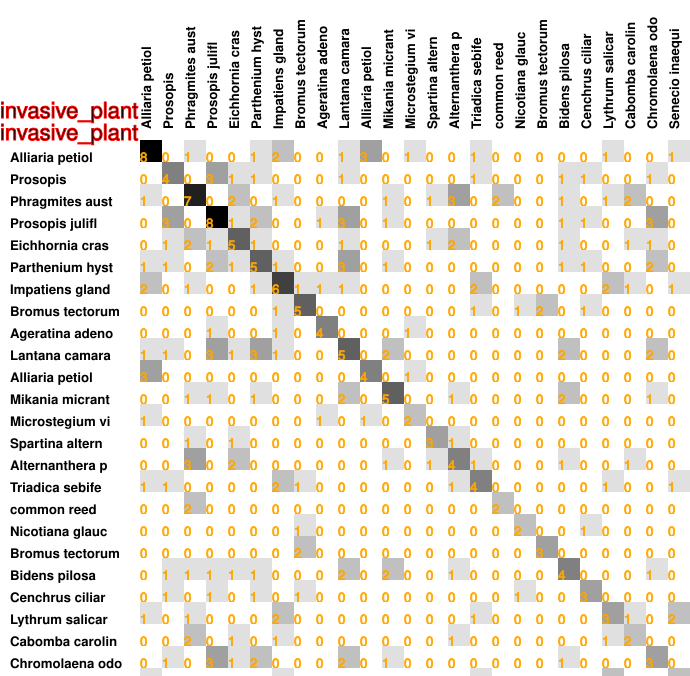

The table this chart was drawn from, first rows:
8, 0, 1, 0, 0, 1, 2, 0, 0, 1, 3, 0, 1, 0, 0, 1, 0, 0, 0, 0, 0, 1, 0, 0
0, 4, 0, 3, 1, 1, 0, 0, 0, 1, 0, 0, 0, 0, 0, 1, 0, 0, 0, 1, 1, 0, 0, 1
1, 0, 7, 0, 2, 0, 1, 0, 0, 0, 0, 1, 0, 1, 3, 0, 2, 0, 0, 1, 0, 1, 2, 0
0, 3, 0, 8, 1, 2, 0, 0, 1, 3, 0, 1, 0, 0, 0, 0, 0, 0, 0, 1, 1, 0, 0, 3
0, 1, 2, 1, 5, 1, 0, 0, 0, 1, 0, 0, 0, 1, 2, 0, 0, 0, 0, 1, 0, 0, 1, 1
1, 1, 0, 2, 1, 5, 1, 0, 0, 3, 0, 1, 0, 0, 0, 0, 0, 0, 0, 1, 1, 0, 0, 2
2, 0, 1, 0, 0, 1, 6, 1, 1, 1, 0, 0, 0, 0, 0, 2, 0, 0, 0, 0, 0, 2, 1, 0
0, 0, 0, 0, 0, 0, 1, 5, 0, 0, 0, 0, 0, 0, 0, 1, 0, 1, 2, 0, 1, 0, 0, 0
0, 0, 0, 1, 0, 0, 1, 0, 4, 0, 0, 0, 1, 0, 0, 0, 0, 0, 0, 0, 0, 0, 0, 0
1, 1, 0, 3, 1, 3, 1, 0, 0, 5, 0, 2, 0, 0, 0, 0, 0, 0, 0, 2, 0, 0, 0, 2
3, 0, 0, 0, 0, 0, 0, 0, 0, 0, 4, 0, 1, 0, 0, 0, 0, 0, 0, 0, 0, 0, 0, 0
0, 0, 1, 1, 0, 1, 0, 0, 0, 2, 0, 5, 0, 0, 1, 0, 0, 0, 0, 2, 0, 0, 0, 1
1, 0, 0, 0, 0, 0, 0, 0, 1, 0, 1, 0, 2, 0, 0, 0, 0, 0, 0, 0, 0, 0, 0, 0
0, 0, 1, 0, 1, 0, 0, 0, 0, 0, 0, 0, 0, 3, 1, 0, 0, 0, 0, 0, 0, 0, 0, 0
0, 0, 3, 0, 2, 0, 0, 0, 0, 0, 0, 1, 0, 1, 4, 1, 0, 0, 0, 1, 0, 0, 1, 0
1, 1, 0, 0, 0, 0, 2, 1, 0, 0, 0, 0, 0, 0, 1, 4, 0, 0, 0, 0, 0, 1, 0, 0
0, 0, 2, 0, 0, 0, 0, 0, 0, 0, 0, 0, 0, 0, 0, 0, 2, 0, 0, 0, 0, 0, 0, 0
0, 0, 0, 0, 0, 0, 0, 1, 0, 0, 0, 0, 0, 0, 0, 0, 0, 2, 0, 0, 1, 0, 0, 0
0, 0, 0, 0, 0, 0, 0, 2, 0, 0, 0, 0, 0, 0, 0, 0, 0, 0, 3, 0, 0, 0, 0, 0
0, 1, 1, 1, 1, 1, 0, 0, 0, 2, 0, 2, 0, 0, 1, 0, 0, 0, 0, 4, 0, 0, 0, 1
0, 1, 0, 1, 0, 1, 0, 1, 0, 0, 0, 0, 0, 0, 0, 0, 0, 1, 0, 0, 3, 0, 0, 0
1, 0, 1, 0, 0, 0, 2, 0, 0, 0, 0, 0, 0, 0, 0, 1, 0, 0, 0, 0, 0, 3, 1, 0
0, 0, 2, 0, 1, 0, 1, 0, 0, 0, 0, 0, 0, 0, 1, 0, 0, 0, 0, 0, 0, 1, 2, 0
0, 1, 0, 3, 1, 2, 0, 0, 0, 2, 0, 1, 0, 0, 0, 0, 0, 0, 0, 1, 0, 0, 0, 3
1, 0, 0, 0, 0, 0, 1, 0, 0, 0, 0, 0, 0, 0, 0, 1, 0, 0, 0, 0, 0, 2, 0, 0
